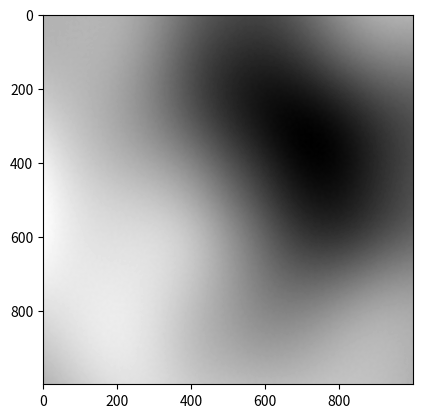

This figure's Python source:
import numpy as np
import matplotlib.pyplot as plt
import matplotlib.cm as cm
from itertools import product, count

# it produce more vectors pointing diagonally than vectors pointing along
# an axis
# # generate uniform unit vectors
# def generate_unit_vectors(n):
#     'Generates matrix NxN of unit length vectors'
#     v = np.random.uniform(-1, 1, (n, n, 2))
#     l = np.sqrt(v[:, :, 0] ** 2 + v[:, :, 1] ** 2).reshape(n, n, 1)
#     v /= l
#     return v

def generate_unit_vectors(n):
    'Generates matrix NxN of unit length vectors'
    phi = np.random.uniform(0, 2*np.pi, (n, n))
    v = np.stack((np.cos(phi), np.sin(phi)), axis=-1)
    return v


# quintic interpolation
def qz(t):
    return t * t * t * (t * (t * 6 - 15) + 10)


# cubic interpolation
def cz(t):
    return -2 * t * t * t + 3 * t * t


def generate_2D_perlin_noise(size, ns):
    '''
    generate_2D_perlin_noise(size, ns)
    Generate 2D array of size x size filled with Perlin noise.
    Parameters
    ----------
    size : int
        Size of 2D array size x size.
    ns : int
        Distance between nodes.
    Returns
    -------
    m : ndarray
        The 2D array filled with Perlin noise.
    '''
    nc = int(size / ns)  # number of nodes
    grid_size = int(size / ns + 1)  # number of points in grid

    # generate grid of vectors
    v = generate_unit_vectors(grid_size)

    # generate some constans in advance
    ad, ar = np.arange(ns), np.arange(-ns, 0, 1)

    # vectors from each of the 4 nearest nodes to a point in the NSxNS patch
    vd = np.zeros((ns, ns, 4, 1, 2))
    for (l1, l2), c in zip(product((ad, ar), repeat=2), count()):
        vd[:, :, c, 0] = np.stack(np.meshgrid(l2, l1, indexing='xy'), axis=2)

    # interpolation coefficients
    d = qz(np.stack((np.zeros((ns, ns, 2)),
                     np.stack(np.meshgrid(ad, ad, indexing='ij'), axis=2)),
           axis=2) / ns)
    d[:, :, 0] = 1 - d[:, :, 1]
    # make copy and reshape for convenience
    d0 = d[..., 0].copy().reshape(ns, ns, 1, 2)
    d1 = d[..., 1].copy().reshape(ns, ns, 2, 1)

    # make an empy matrix
    m = np.zeros((size, size))
    # reshape for convenience
    t = m.reshape(nc, ns, nc, ns)

    # calculate values for a NSxNS patch at a time
    for i, j in product(np.arange(nc), repeat=2):  # loop through the grid
        # get four node vectors
        av = v[i:i+2, j:j+2].reshape(4, 2, 1)
        # 'vector from node to point' dot 'node vector'
        at = np.matmul(vd, av).reshape(ns, ns, 2, 2)
        # horizontal and vertical interpolation
        t[i, :, j, :] = np.matmul(np.matmul(d0, at), d1).reshape(ns, ns)

    return m

img = generate_2D_perlin_noise(1000, 1000) #(1000, 1000) först sen (1000, 10)
img2 = generate_2D_perlin_noise(1000, 500)
img3 = generate_2D_perlin_noise(1000, 10)

img = img + img2 + img3
plt.imshow(img, cmap=cm.gray)
plt.show()
